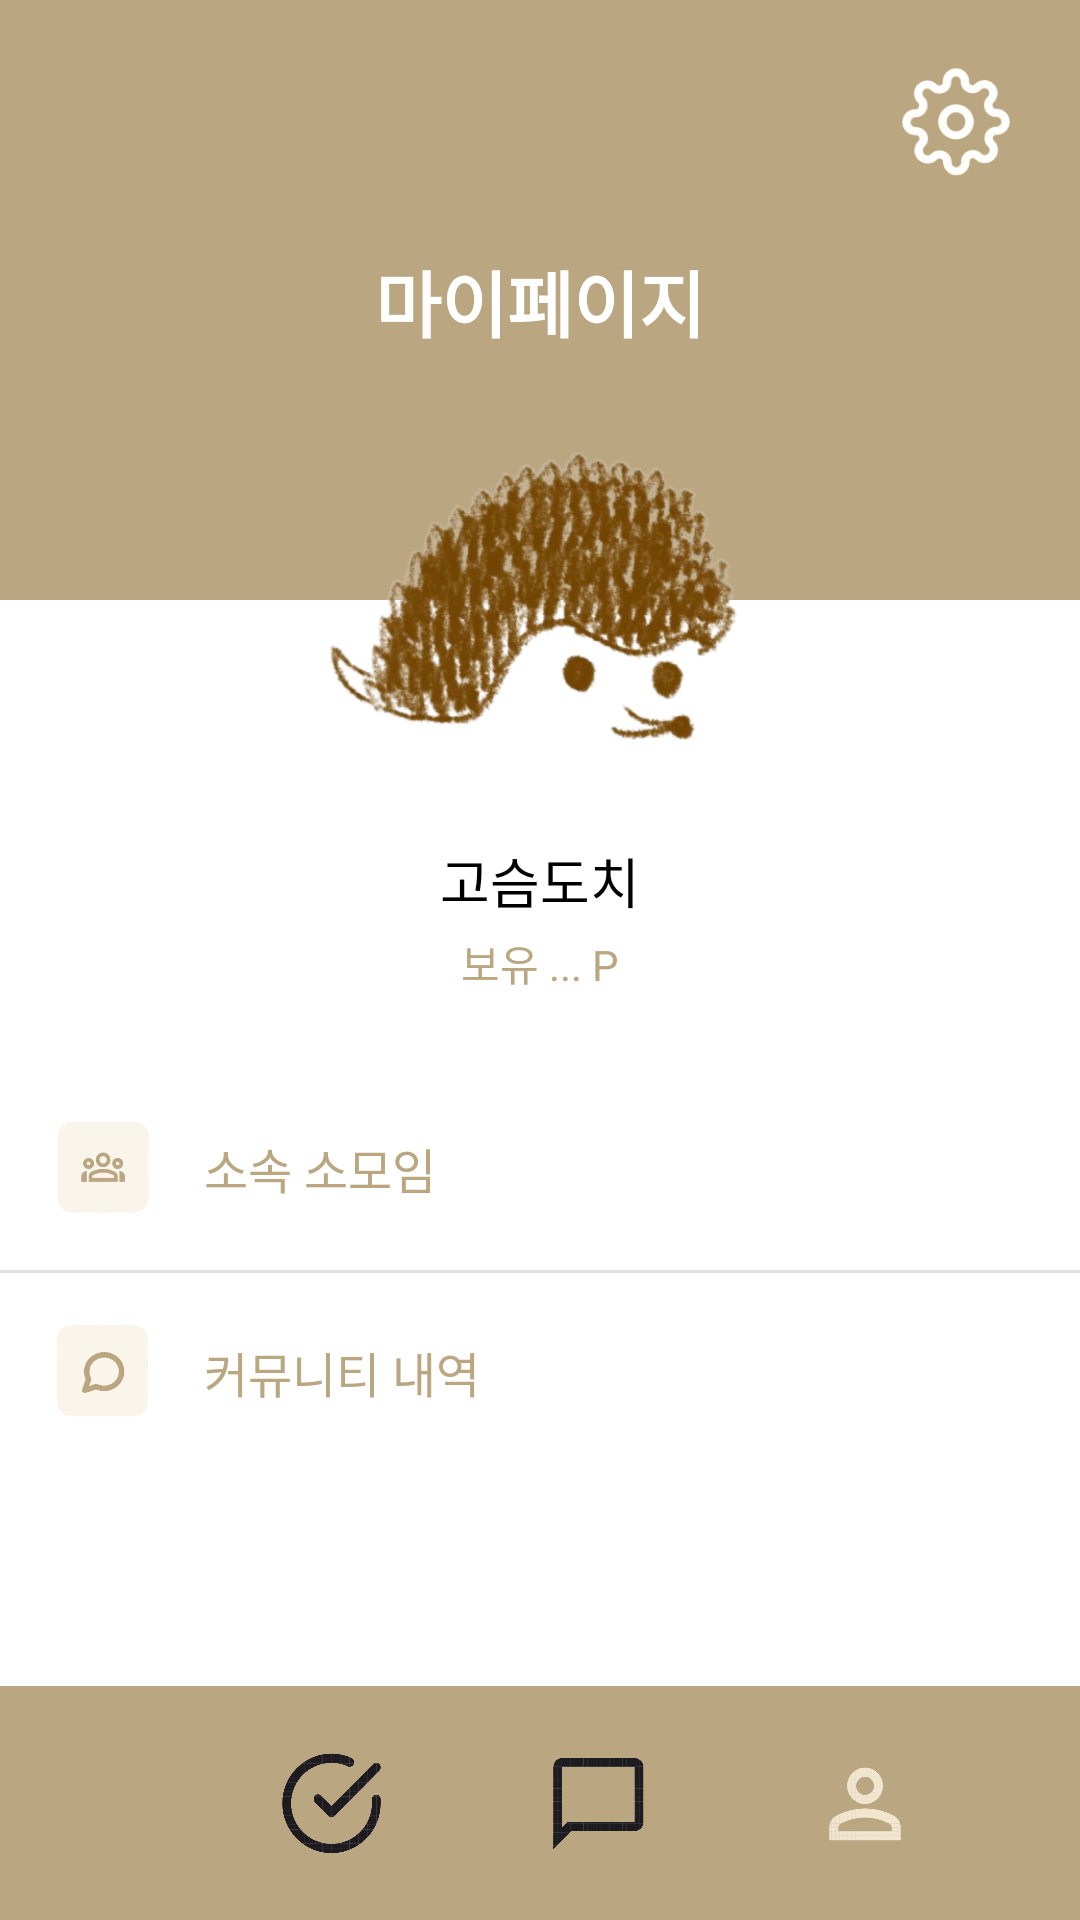

Produce the Android XML layout that renders to this screen, including the resource entries it uses.
<!-- AndroidManifest.xml: application theme Theme.YouLiveAlone -->
<!-- res/layout/mypage.xml -->
<?xml version="1.0" encoding="utf-8"?>
<androidx.constraintlayout.widget.ConstraintLayout xmlns:android="http://schemas.android.com/apk/res/android"
    xmlns:app="http://schemas.android.com/apk/res-auto"
    xmlns:tools="http://schemas.android.com/tools"
    android:layout_width="match_parent"
    android:layout_height="match_parent"
    android:background="#FFFFFF"
    tools:context=".Mypage">

    
    <View
        android:id="@+id/header_background"
        android:layout_width="0dp"
        android:layout_height="200dp"
        android:background="#BAA681"
        app:layout_constraintTop_toTopOf="parent"
        app:layout_constraintStart_toStartOf="parent"
        app:layout_constraintEnd_toEndOf="parent" />

    
    <TextView
        android:id="@+id/title"
        android:layout_width="wrap_content"
        android:layout_height="wrap_content"
        android:text="마이페이지"
        android:textSize="24sp"
        android:textColor="#FFFFFF"
        android:fontFamily="sans-serif-medium"
        android:textStyle="bold"
        app:layout_constraintTop_toTopOf="@id/header_background"
        app:layout_constraintBottom_toBottomOf="@id/header_background"
        app:layout_constraintStart_toStartOf="parent"
        app:layout_constraintEnd_toEndOf="parent" />


    
    <ImageButton
        android:id="@+id/settings_icon"
        android:layout_width="51dp"
        android:layout_height="49dp"
        android:layout_marginTop="16dp"
        android:layout_marginEnd="16dp"
        android:background="@drawable/mypage_setting_button"
        android:contentDescription="Settings"
        app:layout_constraintEnd_toEndOf="parent"
        app:layout_constraintTop_toTopOf="@id/header_background"/>

    
    <ImageView
        android:id="@+id/profile_image"
        android:layout_width="150dp"
        android:layout_height="150dp"
        android:src="@drawable/logo_re"
        android:background="@drawable/circular_background"
        android:scaleType="centerCrop"
        android:layout_marginTop="-70dp"
        android:layout_marginBottom="8dp"
        app:layout_constraintTop_toBottomOf="@id/header_background"
        app:layout_constraintStart_toStartOf="parent"
        app:layout_constraintEnd_toEndOf="parent"
        android:contentDescription="Profile Image" />

    
    <TextView
        android:id="@+id/nickname"
        android:layout_width="wrap_content"
        android:layout_height="wrap_content"
        android:text="고슴도치"
        android:textSize="18sp"
        android:textColor="#000000"
        android:fontFamily="sans-serif-medium"
        app:layout_constraintTop_toBottomOf="@id/profile_image"
        app:layout_constraintStart_toStartOf="parent"
        app:layout_constraintEnd_toEndOf="parent" />

    
    <TextView
        android:id="@+id/points"
        android:layout_width="wrap_content"
        android:layout_height="wrap_content"
        android:text="보유 ... P"
        android:textSize="14sp"
        android:textColor="#BAA681"
        app:layout_constraintTop_toBottomOf="@id/nickname"
        app:layout_constraintStart_toStartOf="parent"
        app:layout_constraintEnd_toEndOf="parent"
        android:layout_marginTop="4dp" />

    
    <LinearLayout
        android:id="@+id/menu_item_group"
        android:layout_width="0dp"
        android:layout_height="wrap_content"
        android:orientation="horizontal"
        android:background="?attr/selectableItemBackground"
        android:padding="16dp"
        android:gravity="center_vertical"
        app:layout_constraintTop_toBottomOf="@id/points"
        app:layout_constraintStart_toStartOf="parent"
        app:layout_constraintEnd_toEndOf="parent"
        android:layout_marginTop="24dp"
        android:clickable="true"
        android:focusable="true">

        <ImageView
            android:layout_width="36dp"
            android:layout_height="36dp"
            android:src="@drawable/mypage_meetinglist_logo"
            android:contentDescription="Group Icon"
            android:layout_marginEnd="16dp" />

        <TextView
            android:layout_width="wrap_content"
            android:layout_height="wrap_content"
            android:text="소속 소모임"
            android:textSize="16sp"
            android:textColor="#BAA681"
            android:fontFamily="sans-serif-medium" />
    </LinearLayout>

    
    <View
        android:layout_width="match_parent"
        android:layout_height="1dp"
        android:background="#E0E0E0"
        app:layout_constraintTop_toBottomOf="@id/menu_item_group" />

    
    <LinearLayout
        android:id="@+id/menu_item_community"
        android:layout_width="0dp"
        android:layout_height="wrap_content"
        android:orientation="horizontal"
        android:background="?attr/selectableItemBackground"
        android:padding="16dp"
        android:gravity="center_vertical"
        app:layout_constraintTop_toBottomOf="@id/menu_item_group"
        app:layout_constraintStart_toStartOf="parent"
        app:layout_constraintEnd_toEndOf="parent"
        android:clickable="true"
        android:focusable="true">

        <ImageView
            android:layout_width="36dp"
            android:layout_height="36dp"
            android:src="@drawable/mypage_communitylist_logo"
            android:contentDescription="Community Icon"
            android:layout_marginEnd="16dp" />

        <TextView
            android:layout_width="wrap_content"
            android:layout_height="wrap_content"
            android:text="커뮤니티 내역"
            android:textSize="16sp"
            android:textColor="#BAA681"
            android:fontFamily="sans-serif-medium" />
    </LinearLayout>

    

    <com.google.android.material.appbar.MaterialToolbar
        android:id="@+id/materialToolbar"
        android:layout_width="match_parent"
        android:layout_height="78dp"
        android:background="#BAA681"
        android:minHeight="?attr/actionBarSize"
        android:theme="?attr/actionBarTheme"
        app:layout_constraintBottom_toBottomOf="parent"
        app:layout_constraintEnd_toEndOf="parent"
        app:layout_constraintHorizontal_bias="1.0"
        app:layout_constraintStart_toStartOf="parent"
        app:layout_constraintVertical_bias="1.0" />

    <ImageButton
        android:id="@+id/check"
        android:layout_width="35dp"
        android:layout_height="35dp"
        android:layout_marginEnd="54dp"
        android:background="@drawable/check"
        app:layout_constraintBottom_toBottomOf="parent"
        app:layout_constraintEnd_toStartOf="@+id/chat"
        app:layout_constraintTop_toTopOf="@+id/materialToolbar" />

    <ImageButton
        android:id="@+id/home"
        android:layout_width="35dp"
        android:layout_height="35dp"
        android:layout_marginStart="54dp"
        android:layout_marginEnd="54dp"
        android:background="@drawable/home"
        app:layout_constraintBottom_toBottomOf="parent"
        app:layout_constraintEnd_toStartOf="@+id/check"
        app:layout_constraintHorizontal_bias="0.0"
        app:layout_constraintStart_toStartOf="parent"
        app:layout_constraintTop_toTopOf="@+id/materialToolbar" />

    <ImageButton
        android:id="@+id/chat"
        android:layout_width="35dp"
        android:layout_height="35dp"
        android:layout_marginEnd="54dp"
        android:background="@drawable/chat"
        app:layout_constraintBottom_toBottomOf="parent"
        app:layout_constraintEnd_toStartOf="@+id/mypage"
        app:layout_constraintTop_toTopOf="@+id/materialToolbar" />

    <ImageButton
        android:id="@+id/mypage"
        android:layout_width="35dp"
        android:layout_height="35dp"
        android:layout_marginEnd="54dp"
        android:background="@drawable/mypage_press"
        app:layout_constraintBottom_toBottomOf="parent"
        app:layout_constraintEnd_toEndOf="parent"
        app:layout_constraintTop_toTopOf="@+id/materialToolbar" />

</androidx.constraintlayout.widget.ConstraintLayout>
<!-- resources referenced by this layout -->
<resources>
  <!-- drawable chat: png bitmap (drawable, 33546 bytes) -->
  <!-- drawable check: png bitmap (drawable, 62788 bytes) -->
  <!-- drawable home: png bitmap (drawable, 70044 bytes) -->
  <!-- drawable logo_re: png bitmap (drawable, 195274 bytes) -->
  <!-- drawable mypage_communitylist_logo: png bitmap (drawable, 21066 bytes) -->
  <!-- drawable mypage_meetinglist_logo: png bitmap (drawable, 21438 bytes) -->
  <!-- drawable mypage_press: png bitmap (drawable, 33190 bytes) -->
  <!-- drawable mypage_setting_button: png bitmap (drawable, 14745 bytes) -->
  <style name="Theme.YouLiveAlone" parent="Base.Theme.YouLiveAlone" />
  <style name="Base.Theme.YouLiveAlone" parent="Theme.Material3.DayNight.NoActionBar">
          
          
      </style>
</resources>
